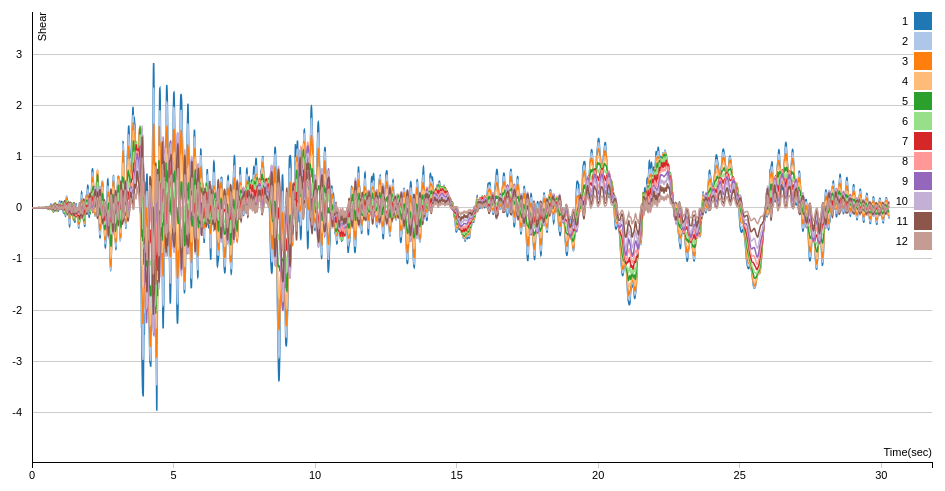
D3 v3 page, settled after 360 driven frames (6 s of simulated time); the page loaded 1 data file(s).


        var margin = {top: 20, right: 20, bottom: 30, left: 40},
        width = 960 - margin.left - margin.right,
        height = 500 - margin.top - margin.bottom;

        // setup x
        // 1 frame is 1/400 sec
        var xValue = function(d) { return d.id * 1 / 400;}, // data -> value
            xScale = d3.scale.linear().range([0, width]), // value -> display
            xMap = function(d) { return xScale(xValue(d));}, // data -> display
            xAxis = d3.svg.axis().scale(xScale).orient("bottom");

        // setup y
        var yValue = function(d) { return d.shear; }, // data -> value
            yScale = d3.scale.linear().range([height, 0]), // value -> display
            yMap = function(d) { return yScale(yValue(d));}, // data -> display
            yAxis = d3.svg.axis().scale(yScale).orient("left").innerTickSize(-width)
                    .outerTickSize(0)
                    .tickPadding(10);

        // setup fill color
        var cValue = function(d) { return d.floor; },
        cScale = d3.scale.category20(),
        cMap = function(d) { return cScale(cValue(d) )};

        // add the graph canvas to the body of the webpage
        var svg = d3.select("body").append("svg")
        .attr("width", width + margin.left + margin.right)
        .attr("height", height + margin.top + margin.bottom)
        .append("g")
        .attr("transform", "translate(" + margin.left + "," + margin.top + ")")
        .attr("width", width + margin.left + margin.right)
        .attr("height", height + margin.top + margin.bottom);

        zoom = d3.behavior.zoom()
            .scaleExtent([1,1000])
            .on("zoom", zoomEvent)
            .x(xScale);

        cell = svg.append("rect")
            .attr("width", width)
            .attr("height", height)
            .attr("x", margin.left)
            .attr("y", margin.top)
            .attr("pointer-events", "all")
            .style("fill", "none")
            .attr("class", "cell")

        cell.call(zoom);

        // add the tooltip area to the webpage
        var tooltip = d3.select("body").append("div")
        .attr("class", "tooltip")
        .style("opacity", 0);

        // load data
        d3.csv("St12HingeEQ7MCE.csv", function(error, data) {

            var dataByFloor = [];
            // change string (from CSV) into number format
            data.forEach(function(d) {
                d.id = +d.id;
                d.floor = +d.floor;
                d.shear = Number(d.shear);
                if (!dataByFloor[d.floor]) dataByFloor[d.floor] = [d];
                else dataByFloor[d.floor].push(d);
            })

            xScale.domain([d3.min(data, xValue), d3.max(data,xValue)*1.05]);
            yScale.domain([d3.min(data, yValue)-1, d3.max(data,yValue)+1]);

            // x-axis
            svg.append("g")
            .attr("class", "x axis")
            .attr("transform", "translate(0," + height + ")")
            .call(xAxis)
            .append("text")
            .attr("class", "label")
            .attr("x", width)
            .attr("y", -6)
            .style("text-anchor", "end")
            .text("Time(sec)");

            // y-axis
            svg.append("g")
            .attr("class", "y axis")
            .call(yAxis)
            .append("text")
            .attr("class", "label")
            .attr("transform", "rotate(-90)")
            .attr("y", 6)
            .attr("dy", ".71em")
            .style("text-anchor", "end")
            .text("Shear");

            // draw lines
            dataByFloor.forEach(function(d){
                var line = d3.svg.line()
                .x(xMap).y(yMap)
                svg.append("path")
                .datum(d)
                .attr("class", "line")
                .style("stroke", function(d) {return cScale(d[0].floor);})
                .attr("d", line);
                var f = cValue;
            });

            // draw legend
            var legend = svg.selectAll(".legend")
            .data(cScale.domain())
            .enter().append("g")
            .attr("class", "legend")
            .attr("transform", function(d, i) { return "translate(0," + i * 20 + ")"; });

            // draw legend colored rectangles
            legend.append("rect")
            .attr("x", width - 18)
            .attr("width", 18)
            .attr("height", 18)
            .style("fill", cScale);

            // draw legend text
            legend.append("text")
            .attr("x", width - 24)
            .attr("y", 9)
            .attr("dy", ".35em")
            .style("text-anchor", "end")
            .text(function(d) { return d;})

            //svg.call(zoom);
        });

    function zoomEvent() {
        var s = d3.event.scale;
        console.log(s);
    }





### data: St12HingeEQ7MCE.csv
id, floor, shear
0, 1, -0.0000000e+00
0, 2, -0.0000000e+00
0, 3, -0.0000000e+00
0, 4, -0.0000000e+00
0, 5, -0.0000000e+00
0, 6, -0.0000000e+00
0, 7, -0.0000000e+00
0, 8, -0.0000000e+00
0, 9, -0.0000000e+00
0, 10, -0.0000000e+00
0, 11, -0.0000000e+00
0, 12, -0.0000000e+00
1, 1, -0.0000000e+00
1, 2, -0.0000000e+00
1, 3, -0.0000000e+00
1, 4, -0.0000000e+00
1, 5, -0.0000000e+00
1, 6, -0.0000000e+00
1, 7, -0.0000000e+00
1, 8, -0.0000000e+00
1, 9, -0.0000000e+00
1, 10, -0.0000000e+00
1, 11, -0.0000000e+00
1, 12, -0.0000000e+00
2, 1, 5.4575948e-06
2, 2, -1.8412306e-06
2, 3, -1.0085022e-06
2, 4, -7.2198260e-08
2, 5, 8.1978869e-08
2, 6, 2.7923182e-08
2, 7, -1.0825047e-09
2, 8, -3.0494966e-09
2, 9, -6.6384711e-10
2, 10, 1.3515165e-10
2, 11, 9.7619640e-11
2, 12, 4.4926787e-12
3, 1, 1.9360659e-05
3, 2, -2.2537228e-06
3, 3, -5.1267806e-06
3, 4, -1.5564201e-06
3, 5, 2.5512430e-07
3, 6, 3.0256557e-07
3, 7, 5.8431137e-08
3, 8, -2.1738968e-08
3, 9, -1.3657365e-08
3, 10, -1.2501429e-09
3, 11, 1.2633002e-09
3, 12, 4.4747794e-10
4, 1, 3.0479304e-05
4, 2, 6.1328341e-06
4, 3, -8.5289621e-06
4, 4, -6.6811684e-06
4, 5, -1.0164139e-06
4, 6, 9.6508390e-07
4, 7, 5.4616656e-07
4, 8, 2.7188254e-08
4, 9, -7.8073959e-08
4, 10, -2.9417899e-08
4, 11, 2.2895898e-09
4, 12, 5.2722188e-09
... 145,284 more rows